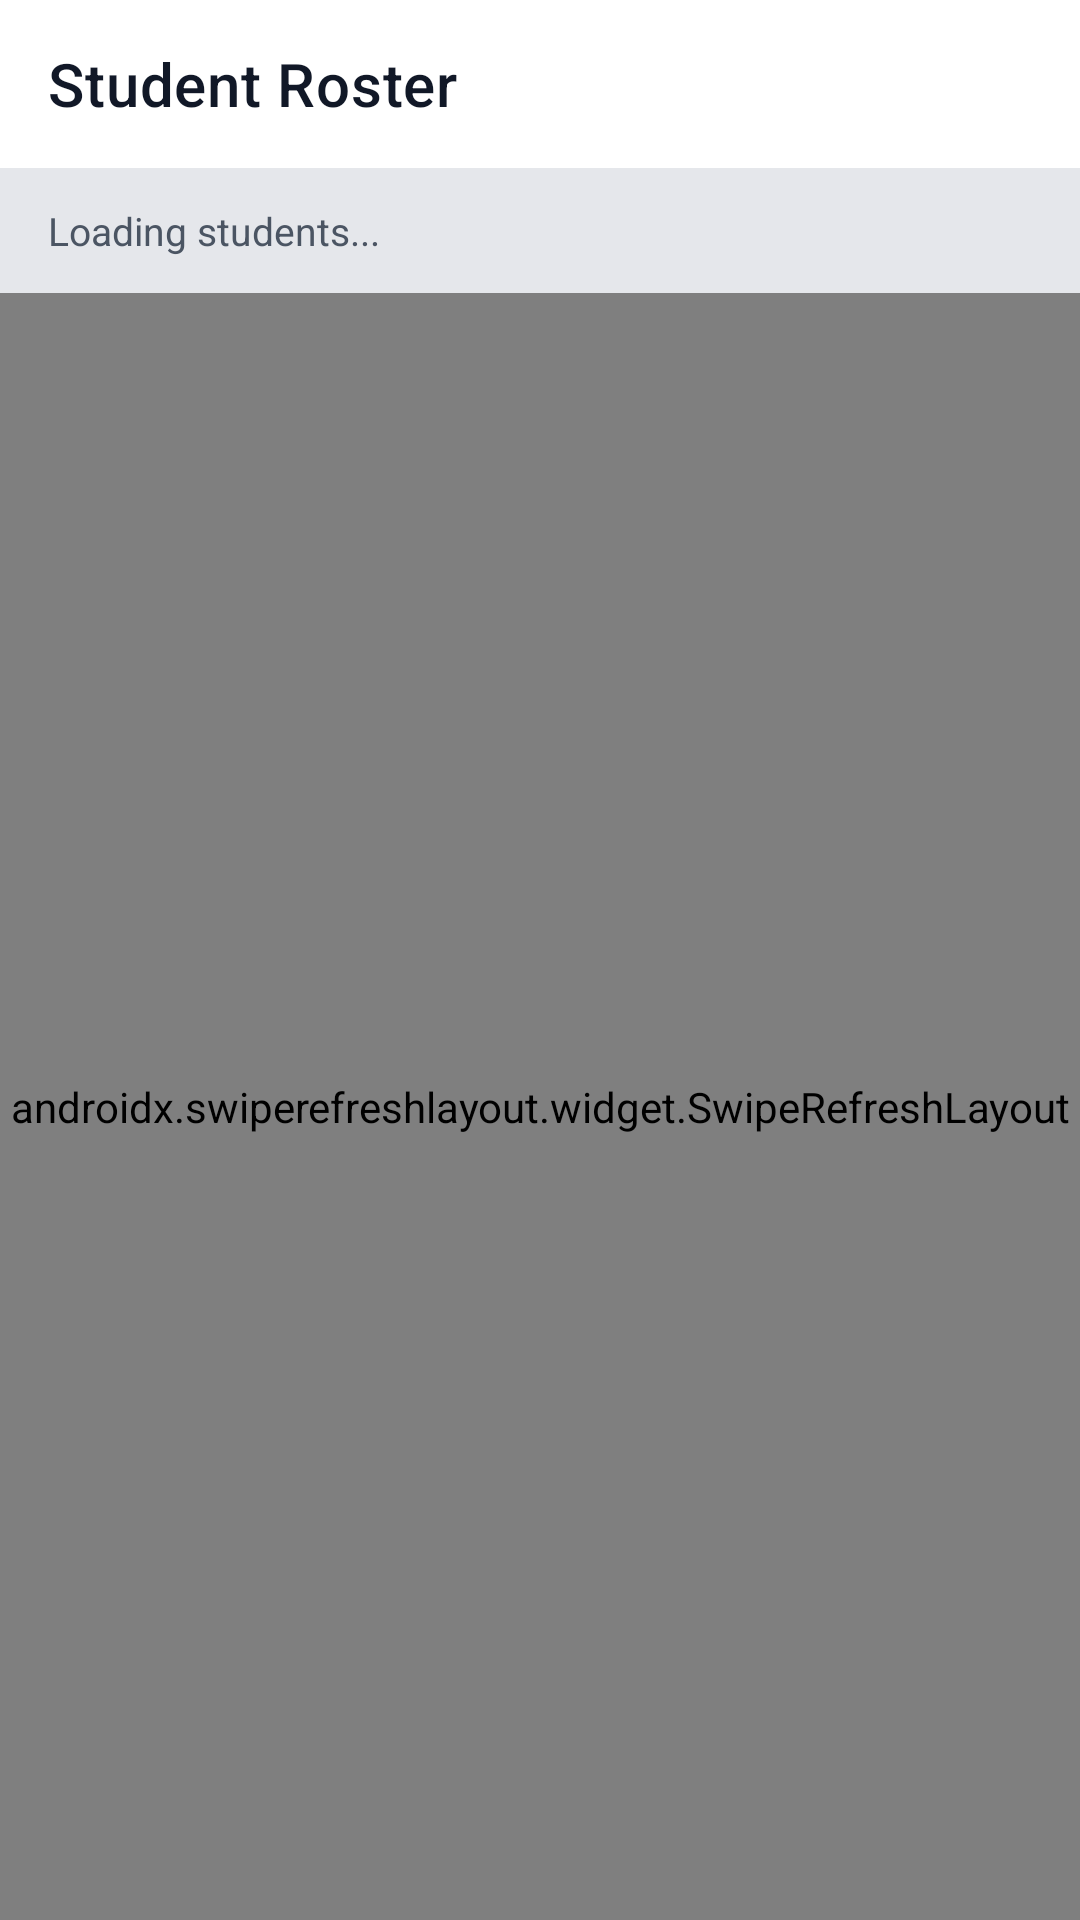

The Android layout XML behind this screen, and the referenced resources:
<!-- AndroidManifest.xml: application theme Theme.InviSense -->
<!-- res/layout/activity_roster.xml -->
<?xml version="1.0" encoding="utf-8"?>
<LinearLayout xmlns:android="http://schemas.android.com/apk/res/android"
    xmlns:app="http://schemas.android.com/apk/res-auto"
    android:layout_width="match_parent"
    android:layout_height="match_parent"
    android:orientation="vertical"
    android:background="@color/background">

    <androidx.appcompat.widget.Toolbar
        android:id="@+id/toolbar"
        android:layout_width="match_parent"
        android:layout_height="?attr/actionBarSize"
        android:background="@color/surface"
        app:title="@string/roster_title"
        app:titleTextColor="@color/text_primary" />

    <TextView
        android:id="@+id/tvSummary"
        android:layout_width="match_parent"
        android:layout_height="wrap_content"
        android:paddingHorizontal="16dp"
        android:paddingVertical="12dp"
        android:background="@color/surface_variant"
        android:text="Loading students..."
        android:textColor="@color/text_secondary"
        android:textSize="13sp" />

    <ProgressBar
        android:id="@+id/progressBar"
        android:layout_width="wrap_content"
        android:layout_height="wrap_content"
        android:layout_gravity="center"
        android:visibility="gone"
        android:layout_marginTop="20dp" />

    <TextView
        android:id="@+id/tvEmpty"
        android:layout_width="match_parent"
        android:layout_height="wrap_content"
        android:gravity="center"
        android:padding="32dp"
        android:text="No students found in this hall."
        android:textColor="@color/muted"
        android:textSize="15sp"
        android:visibility="gone" />

    <androidx.swiperefreshlayout.widget.SwipeRefreshLayout
        android:id="@+id/swipeRefresh"
        android:layout_width="match_parent"
        android:layout_height="match_parent">

        <androidx.recyclerview.widget.RecyclerView
            android:id="@+id/recyclerView"
            android:layout_width="match_parent"
            android:layout_height="match_parent"
            android:padding="12dp"
            android:clipToPadding="false" />
    </androidx.swiperefreshlayout.widget.SwipeRefreshLayout>

</LinearLayout>
<!-- resources referenced by this layout -->
<resources>
  <color name="background">#F3F4F6</color>
  <color name="muted">#9CA3AF</color>
  <color name="surface">#FFFFFF</color>
  <color name="surface_variant">#E5E7EB</color>
  <color name="text_primary">#111827</color>
  <color name="text_secondary">#4B5563</color>
  <string name="roster_title">Student Roster</string>
  <style name="Theme.InviSense" parent="Theme.MaterialComponents.Light.NoActionBar">
          
          <item name="colorPrimary">@color/primary</item>
          <item name="colorPrimaryVariant">@color/primary_variant</item>
          <item name="colorOnPrimary">@color/on_primary</item>
  
          
          <item name="colorSecondary">@color/secondary</item>
          <item name="colorSecondaryVariant">@color/secondary_variant</item>
          <item name="colorOnSecondary">@color/on_secondary</item>
  
          
          <item name="android:statusBarColor">#FFFFFF</item>
          <item name="android:windowLightStatusBar" tools:targetApi="m">true</item>
          <item name="android:windowBackground">@color/background</item>
          <item name="colorSurface">@color/surface</item>
          <item name="colorOnSurface">@color/text_primary</item>
  
          
          <item name="android:forceDarkAllowed" tools:targetApi="q">false</item>
      </style>
  <color name="primary">#1F2937</color>
  <color name="primary_variant">#111827</color>
  <color name="on_primary">#FFFFFF</color>
  <color name="secondary">#4B5563</color>
  <color name="secondary_variant">#374151</color>
  <color name="on_secondary">#FFFFFF</color>
</resources>
